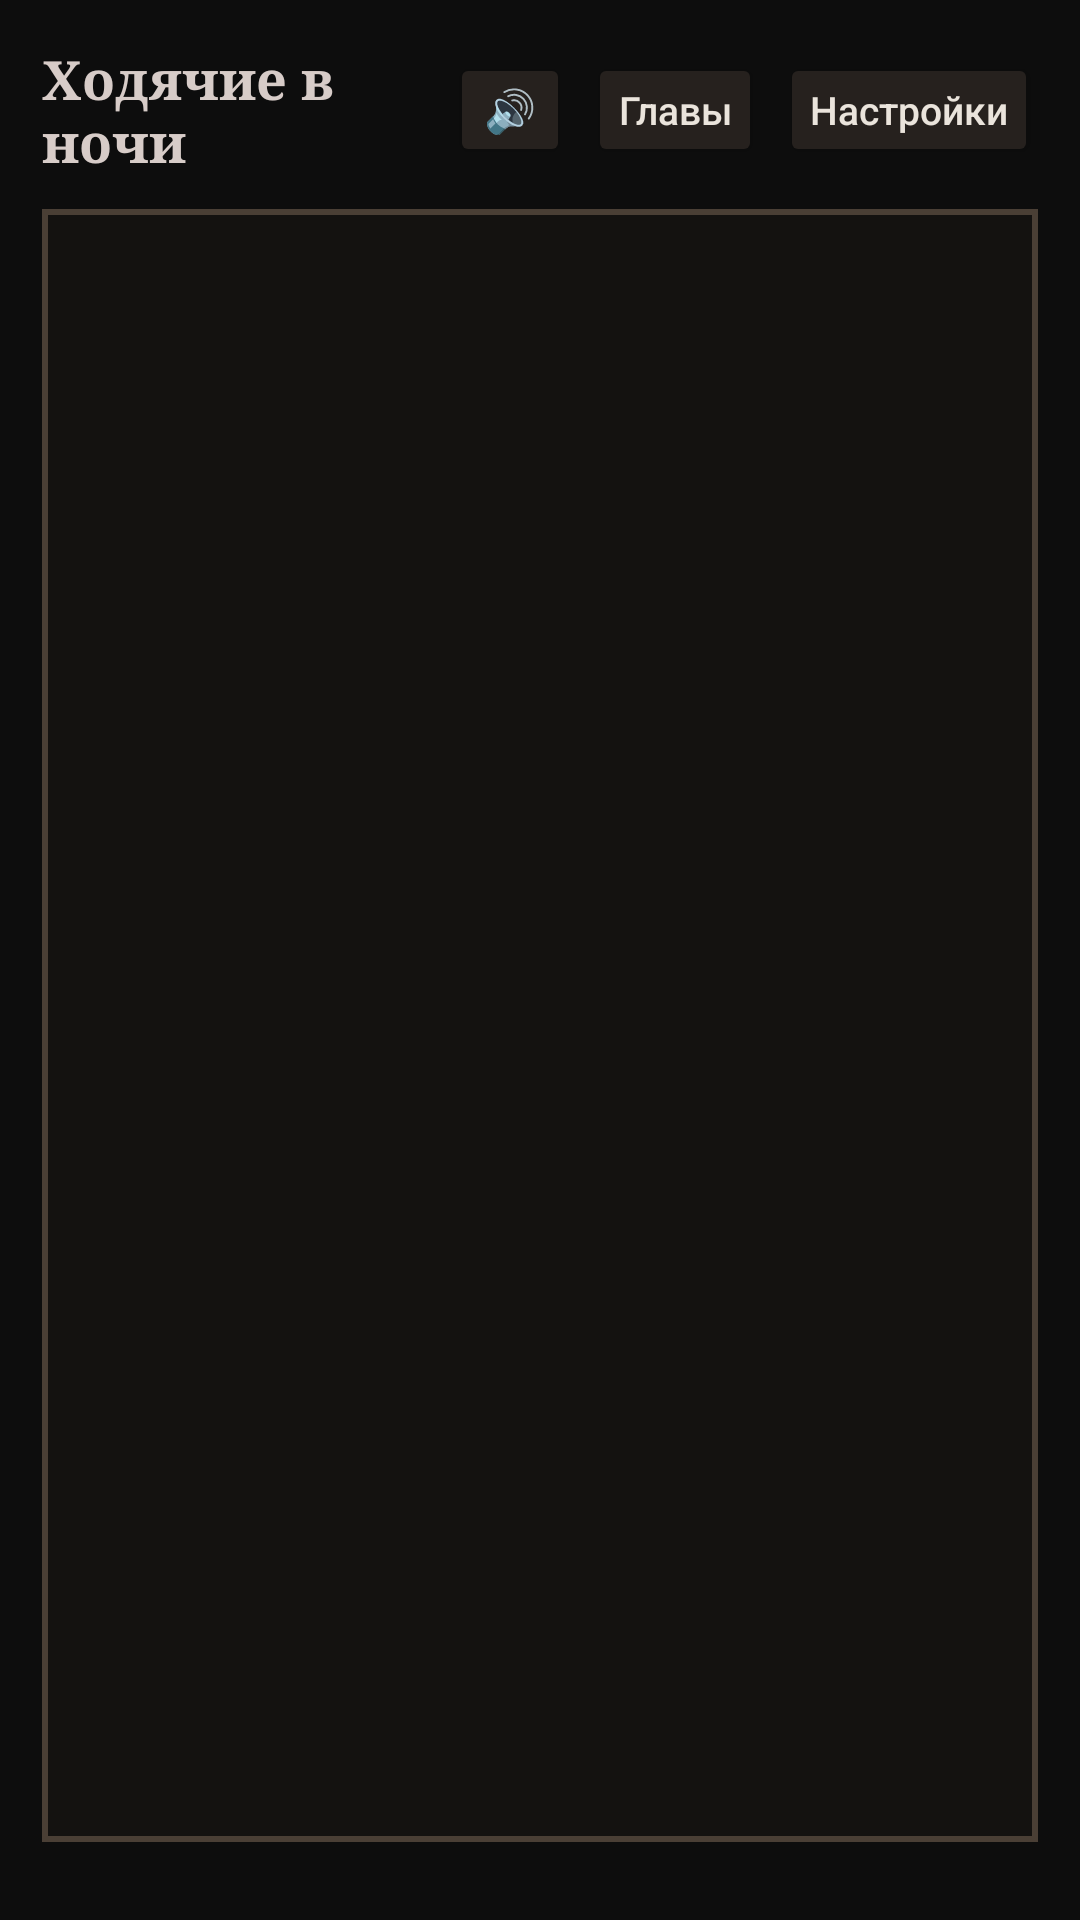

Here is an Android app screen rendered from its layout file. Give the layout XML and the strings, colors and styles it references.
<!-- AndroidManifest.xml: application theme Theme.AppCompat.NoActionBar -->
<!-- res/layout/activity_main.xml -->
<?xml version="1.0" encoding="utf-8"?>
<LinearLayout xmlns:android="http://schemas.android.com/apk/res/android"
    android:id="@+id/mainRoot"
    android:layout_width="match_parent"
    android:layout_height="match_parent"
    android:background="#0D0D0D"
    android:fitsSystemWindows="true"
    android:orientation="vertical"
    android:padding="14dp">

    
    <LinearLayout
        android:layout_width="match_parent"
        android:layout_height="wrap_content"
        android:gravity="center_vertical"
        android:orientation="horizontal"
        android:paddingBottom="10dp">

        <TextView
            android:layout_width="0dp"
            android:layout_height="wrap_content"
            android:layout_weight="1"
            android:fontFamily="serif"
            android:text="Ходячие в ночи"
            android:textColor="#D7CCC8"
            android:textSize="18sp"
            android:textStyle="bold" />

        
        <Button
            android:id="@+id/btnQuickMute"
            android:layout_width="40dp"
            android:layout_height="38dp"
            android:layout_marginEnd="6dp"
            android:backgroundTint="#26211E"
            android:padding="0dp"
            android:text="🔊"
            android:textColor="#EAE4DC"
            android:textSize="14sp" />

        
        <Button
            android:id="@+id/btnChapters"
            android:layout_width="wrap_content"
            android:layout_height="38dp"
            android:layout_marginEnd="6dp"
            android:backgroundTint="#26211E"
            android:minWidth="0dp"
            android:paddingHorizontal="10dp"
            android:text="Главы"
            android:textAllCaps="false"
            android:textColor="#EAE4DC"
            android:textSize="13sp" />

        
        <Button
            android:id="@+id/btnSettings"
            android:layout_width="wrap_content"
            android:layout_height="38dp"
            android:backgroundTint="#26211E"
            android:minWidth="0dp"
            android:paddingHorizontal="10dp"
            android:text="Настройки"
            android:textAllCaps="false"
            android:textColor="#EAE4DC"
            android:textSize="13sp" />
    </LinearLayout>

    
    <FrameLayout
        android:layout_width="match_parent"
        android:layout_height="0dp"
        android:layout_weight="1"
        android:background="#4A3F35"
        android:padding="2dp">

        
        <ScrollView
            android:id="@+id/scrollView"
            android:layout_width="match_parent"
            android:layout_height="match_parent"
            android:background="#141210"
            android:fillViewport="true"
            android:padding="18dp">

            <TextView
                android:id="@+id/tvStoryText"
                android:layout_width="match_parent"
                android:layout_height="wrap_content"
                android:fontFamily="serif"
                android:justificationMode="inter_word"
                android:lineSpacingExtra="6dp"
                android:paddingBottom="20dp"
                android:textColor="#E6DFD5"
                android:textSize="18sp" />
        </ScrollView>
    </FrameLayout>

    
    <LinearLayout
        android:id="@+id/choicesContainer"
        android:layout_width="match_parent"
        android:layout_height="wrap_content"
        android:orientation="vertical"
        android:paddingTop="12dp" />

</LinearLayout>
<!-- resources referenced by this layout -->
<resources>

</resources>
